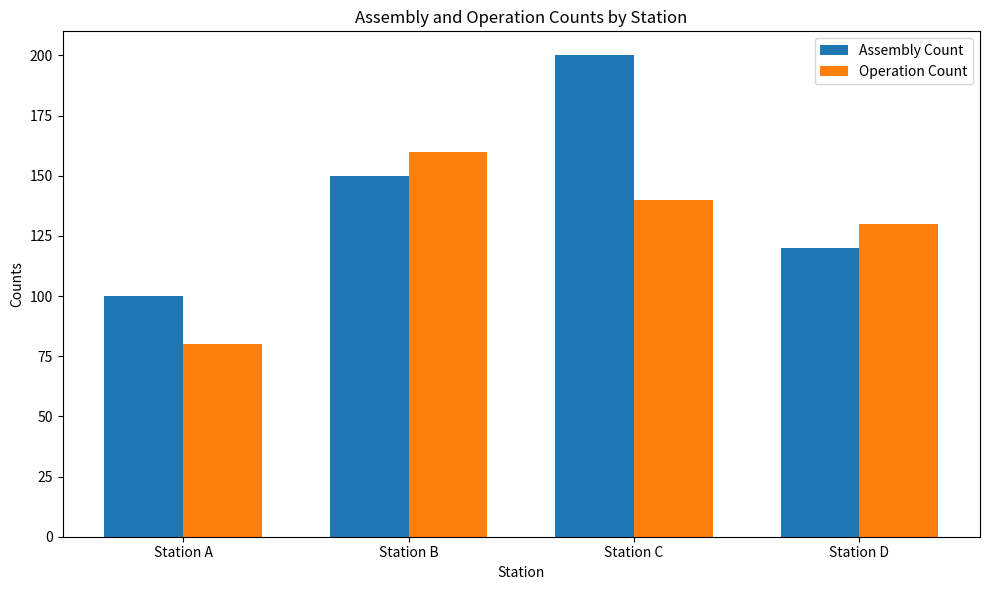
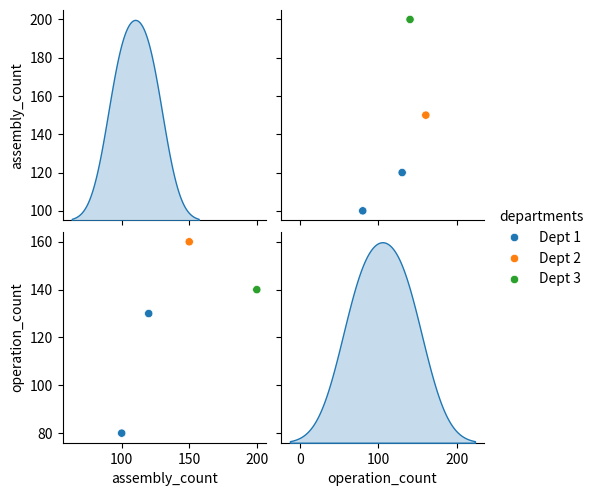

Reproduce these figures in Python, in order.
import pandas as pd
import seaborn as sns
import matplotlib.pyplot as plt

# Example data
data = {
    'station': ['Station A', 'Station B', 'Station C', 'Station D'],
    'assembly_count': [100, 150, 200, 120],
    'operation_count': [80, 160, 140, 130],
    'departments': ['Dept 1', 'Dept 2', 'Dept 3', 'Dept 1']
}
df = pd.DataFrame(data)

# Bar Chart for Assembly and Operation Counts by Station
plt.figure(figsize=(10, 6))
bar_width = 0.35
index = range(len(df['station']))

plt.bar(index, df['assembly_count'], bar_width, label='Assembly Count')
plt.bar([i+bar_width for i in index], df['operation_count'], bar_width, label='Operation Count')

plt.xlabel('Station')
plt.ylabel('Counts')
plt.title('Assembly and Operation Counts by Station')
plt.xticks([i + bar_width / 2 for i in index], df['station'])
plt.legend()
plt.tight_layout()
plt.show()

# Convert departments to a categorical type for better color mapping
df['departments'] = pd.Categorical(df['departments'])

# Heatmap for Assembly and Operation Counts by Department (Mockup, needs pivot data)
# This is an illustrative step, assuming departments and stations are related in a matrix form
# For a real heatmap, we would need a pivot table or correlation matrix here

# Pair Plot (Scatterplot Matrix) example
sns.pairplot(df, hue='departments')
plt.show()
